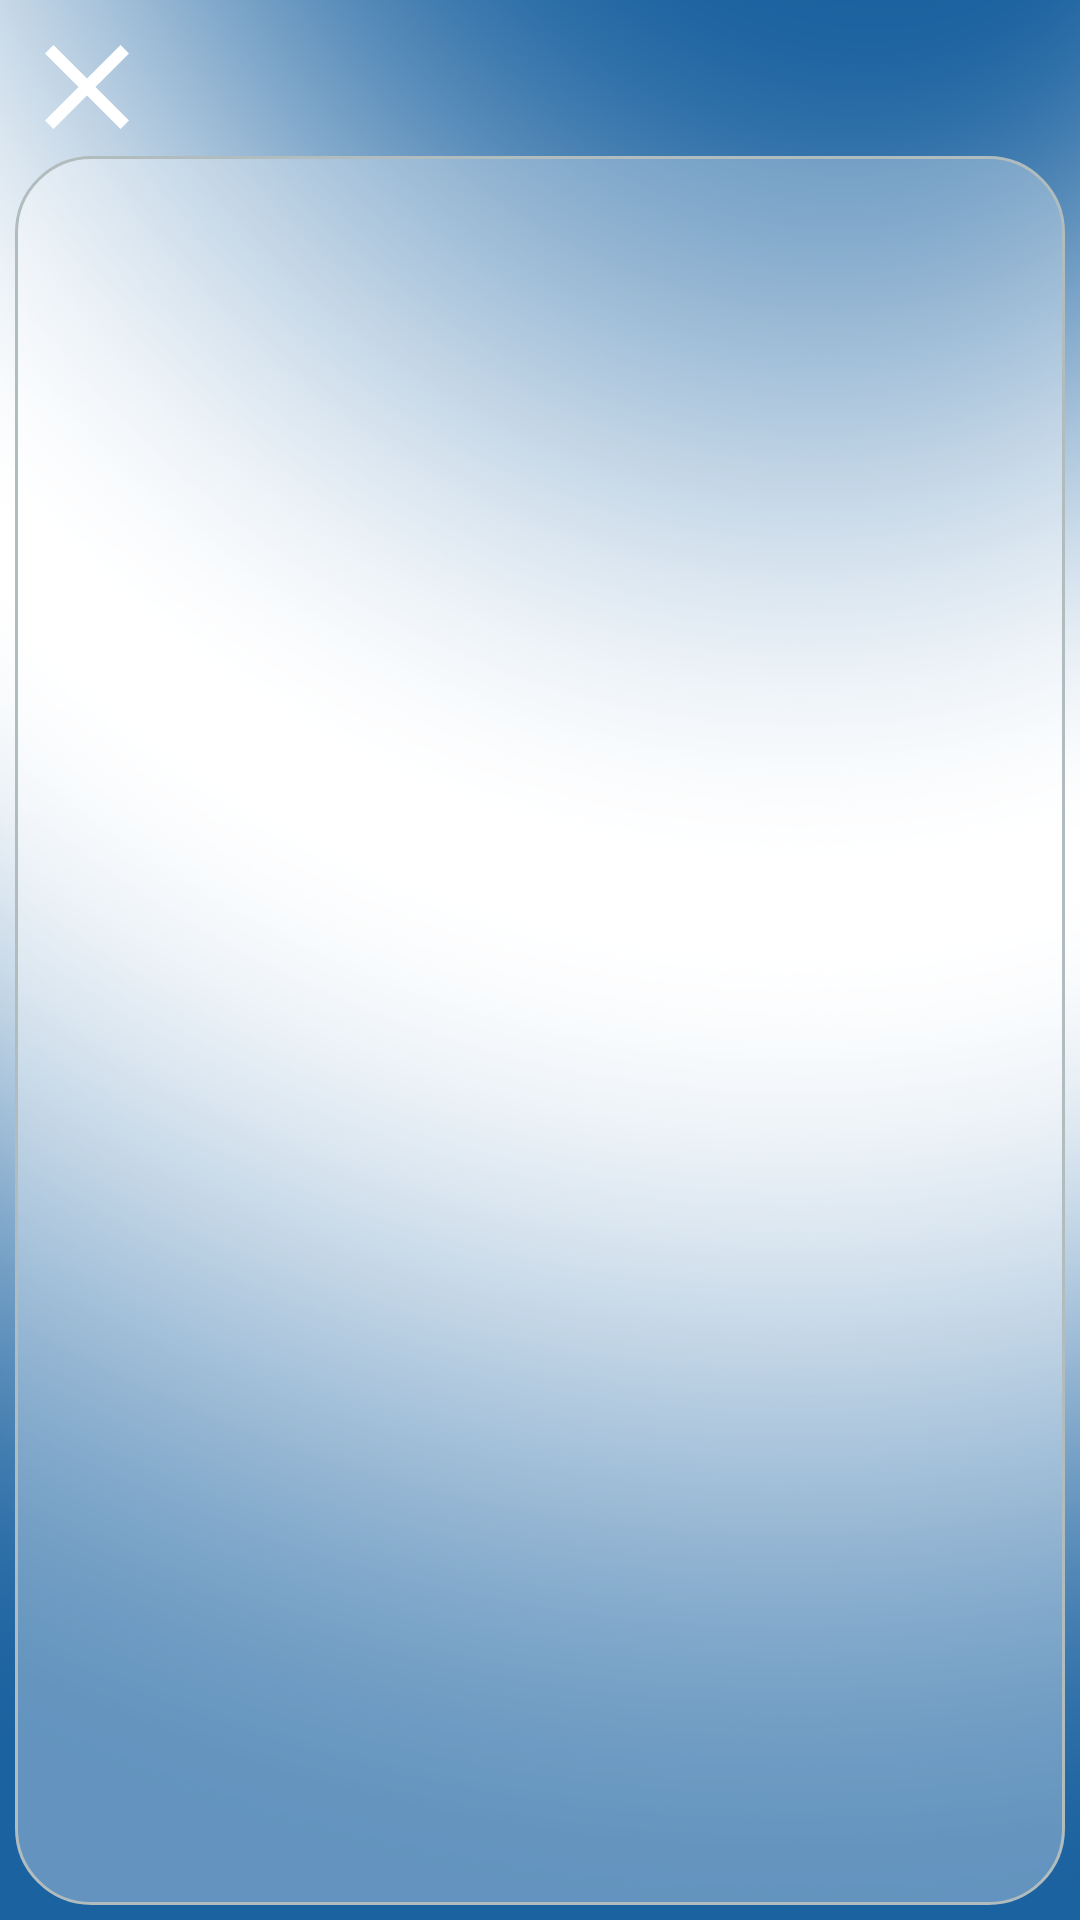

Write the Android layout XML for this screen, with the resource values it uses.
<!-- AndroidManifest.xml: application theme Theme.AppCompat.DayNight.NoActionBar -->
<!-- res/layout/fragment_image.xml -->
<?xml version="1.0" encoding="utf-8"?>
<FrameLayout xmlns:android="http://schemas.android.com/apk/res/android"
    xmlns:app="http://schemas.android.com/apk/res-auto"
    xmlns:tools="http://schemas.android.com/tools"
    android:layout_width="match_parent"
    android:layout_height="match_parent"
    android:background="@drawable/body_background"
    android:clickable="true"
    tools:context=".ui.main.ImageFragment">


    <ImageView
        android:id="@+id/iv_close_fragement"
        android:layout_width="48dp"
        android:layout_height="48dp"
        android:layout_marginStart="5dp"
        android:layout_marginTop="5dp"
        android:layout_marginRight="5dp"
        android:clickable="true"
        android:src="@drawable/frame_close" />

    <LinearLayout
        android:layout_width="match_parent"
        android:layout_height="match_parent"
        android:background="@drawable/round_corners"
        android:layout_marginStart="5dp"
        android:layout_marginTop="52dp"
        android:layout_marginEnd="5dp"
        android:layout_marginBottom="5dp"
        android:orientation="horizontal">

        <ImageView
            android:id="@+id/imageView"
            android:layout_width="0dp"
            android:layout_height="match_parent"
            android:clipToOutline="true"
            android:layout_weight="1" />
    </LinearLayout>

</FrameLayout>
<!-- resources referenced by this layout -->
<resources>
  <!-- drawable body_background: png bitmap (drawable, 285554 bytes) -->
  <!-- drawable frame_close (drawable) -->
  <vector xmlns:android="http://schemas.android.com/apk/res/android"
      android:height="35dp"
      android:width="35dp"
      android:viewportHeight="24"
      android:viewportWidth="24">
      <path android:fillColor="@color/white" android:pathData="M19,6.41L17.59,5 12,10.59 6.41,5 5,6.41 10.59,12 5,17.59 6.41,19 12,13.41 17.59,19 19,17.59 13.41,12z"/>
  </vector>
  <!-- drawable round_corners (drawable) -->
  <?xml version="1.0" encoding="UTF-8"?>
  <shape xmlns:android="http://schemas.android.com/apk/res/android">
      <solid android:color="@color/body_background_color"/>
      <stroke android:width="1dp" android:color="#B1BCBE" />
      <corners
          android:radius="@dimen/layoutRadious"
          />
      <padding android:left="0dp" android:top="0dp" android:right="0dp" android:bottom="0dp" />
  </shape>
  <color name="white">#FFFFFFFF</color>
  <color name="body_background_color">#50FFFFFF</color>
  <dimen name="layoutRadious">25dp
      </dimen>
</resources>
